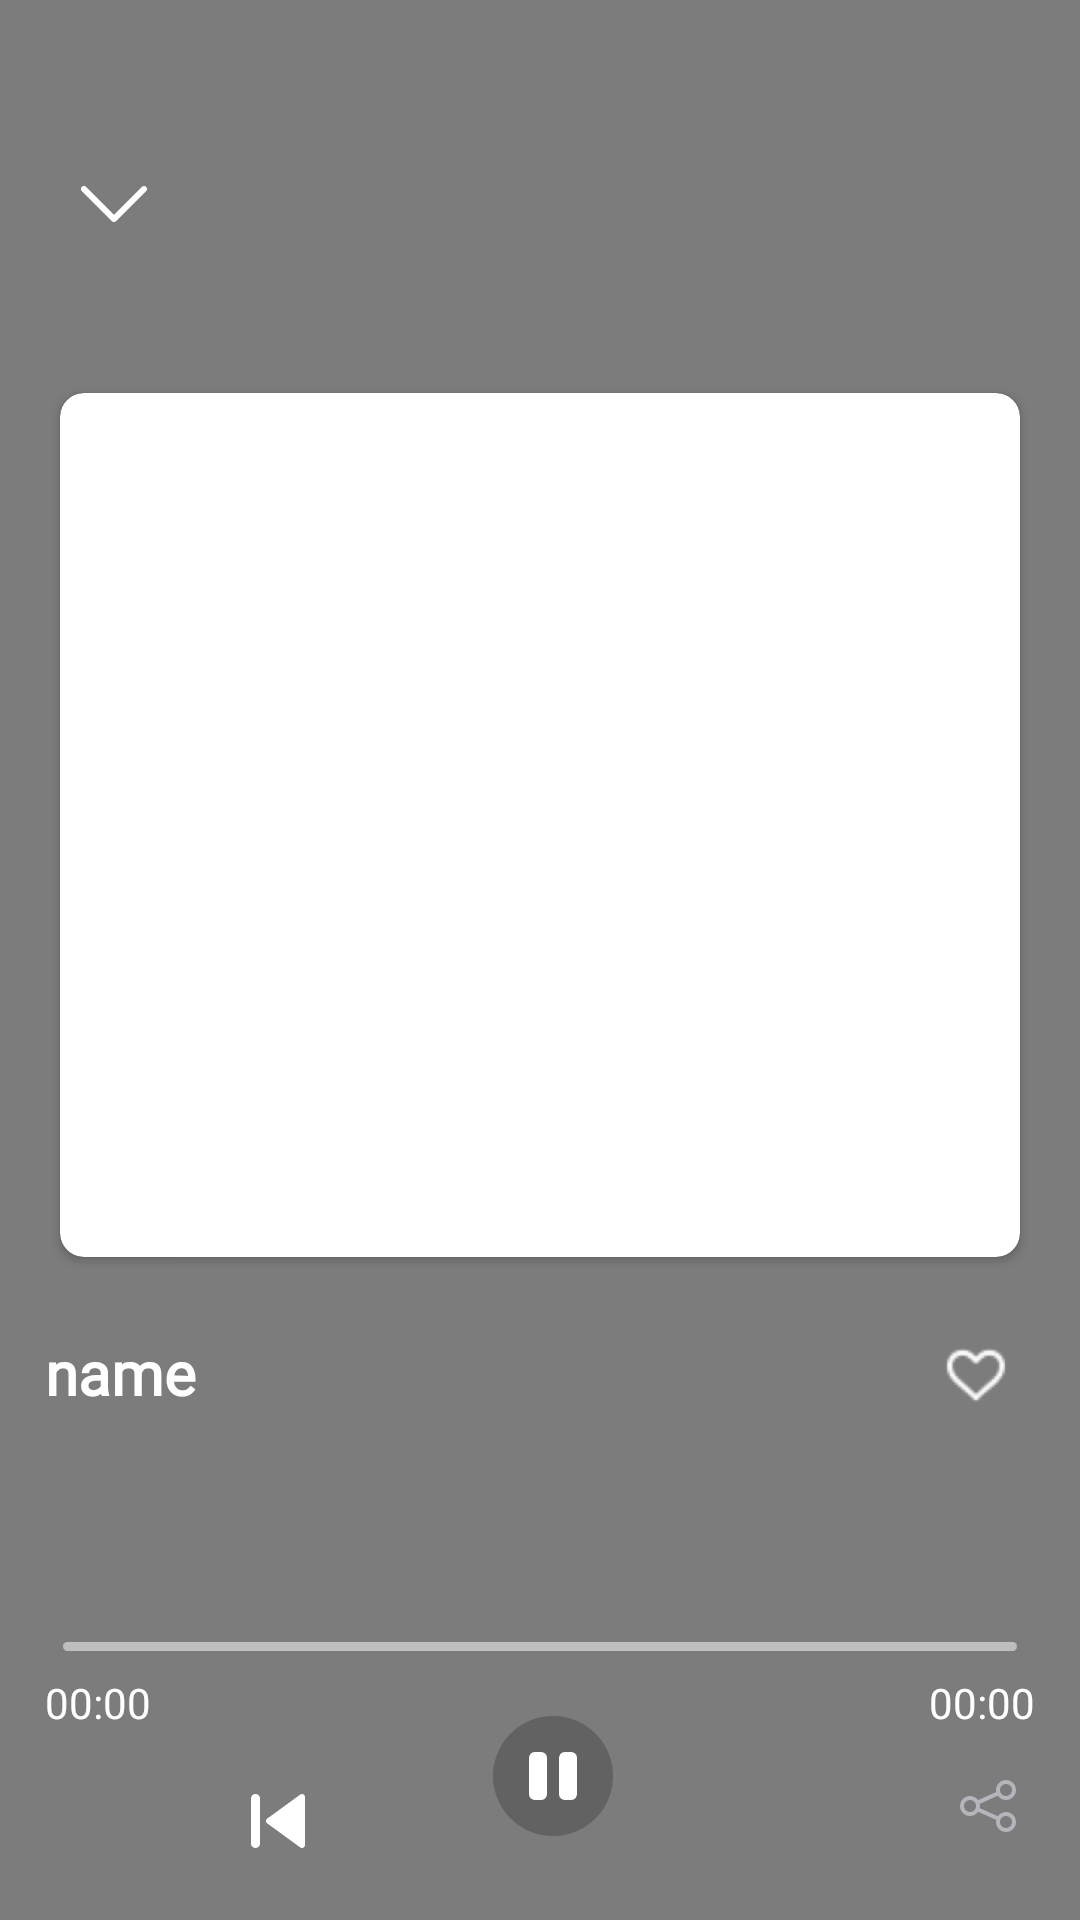

Here is an Android app screen rendered from its layout file. Give the layout XML and the strings, colors and styles it references.
<!-- AndroidManifest.xml: application theme Theme.AppMusic -->
<!-- res/layout/fragment_play_music.xml -->
<?xml version="1.0" encoding="utf-8"?>
<layout xmlns:android="http://schemas.android.com/apk/res/android"
    xmlns:app="http://schemas.android.com/apk/res-auto"
    xmlns:tools="http://schemas.android.com/tools">

    <data>

    </data>

    <androidx.constraintlayout.widget.ConstraintLayout
        android:layout_width="match_parent"
        android:layout_height="match_parent">

        <ImageView
            android:id="@+id/im_background"
            android:layout_width="match_parent"
            android:layout_height="match_parent"
            android:alpha="0.7"
            android:scaleType="centerCrop"
         />
        <ImageView
            android:id="@+id/im_color"
            android:layout_width="match_parent"
            android:layout_height="match_parent"
           android:background="#80000000" />

        <ImageView
            android:id="@+id/im_back"
            android:layout_width="wrap_content"
            android:layout_height="wrap_content"
            android:clickable="true"
            android:focusable="true"
            android:layout_marginStart="@dimen/dimen_15dp"
            android:background="@drawable/custom_ripple_back"
            android:layout_marginTop="@dimen/dimen_45dp"
            android:padding="@dimen/dimen_8dp"
            android:src="@drawable/ic_next_bt"
            app:layout_constraintLeft_toLeftOf="parent"
            app:layout_constraintTop_toTopOf="parent" />

        <ImageView
            android:id="@+id/im_menu"
            android:layout_width="wrap_content"
            android:layout_height="wrap_content"
            android:layout_marginEnd="@dimen/dimen_15dp"
            android:background="@drawable/custom_ripple_back"
            android:clickable="true"
            android:focusable="true"
            android:visibility="invisible"
            android:src="@drawable/ic_menu_play"
            android:padding="@dimen/dimen_8dp"
            app:layout_constraintRight_toRightOf="parent"
            app:layout_constraintTop_toTopOf="@id/im_back"
            />

        <androidx.cardview.widget.CardView
            android:id="@+id/cv_avatar"
            android:layout_width="0dp"
            android:layout_height="0dp"
            android:layout_marginTop="@dimen/dimen_40dp"
            android:orientation="vertical"
            android:scaleType="fitCenter"
            app:cardCornerRadius="@dimen/dimen_8dp"
            android:layout_marginHorizontal="@dimen/dimen_5dp"
            app:layout_constraintDimensionRatio="1:0.9"
            app:layout_constraintLeft_toLeftOf="@id/im_back"
            app:layout_constraintRight_toRightOf="@id/im_menu"
            app:layout_constraintTop_toBottomOf="@id/im_back">

            <ImageView
                android:id="@+id/im_avatar"
                android:layout_width="match_parent"
                android:layout_height="match_parent"
                android:scaleType="centerCrop"
                tools:src="@drawable/img" />
        </androidx.cardview.widget.CardView>

        <TextView
            android:id="@+id/tv_name_song"
            android:layout_width="@dimen/dimen_0dp"
            android:fontFamily="@font/medium"
            android:layout_height="wrap_content"
            android:layout_marginTop="@dimen/dimen_25dp"
            android:layout_marginEnd="@dimen/dimen_10dp"
            android:text="@string/name"
            android:ellipsize="end"
            android:maxLines="1"
            android:textColor="@color/white"
            android:textSize="@dimen/dimen_20dp"
            android:textStyle="bold"
            app:layout_constraintLeft_toLeftOf="@id/im_back"
            app:layout_constraintRight_toLeftOf="@id/im_head"
            app:layout_constraintTop_toBottomOf="@id/cv_avatar" />

        <TextView
            android:id="@+id/tv_name_sing"
            android:layout_width="@dimen/dimen_0dp"
            android:ellipsize="end"
            android:maxLines="1"
            android:layout_height="wrap_content"
            android:layout_marginTop="@dimen/dimen_15dp"
            tools:text="@string/name"
            android:fontFamily="@font/medium"
            android:textColor="@color/white"
            app:layout_constraintLeft_toLeftOf="@id/im_back"
            app:layout_constraintRight_toRightOf="@id/tv_name_song"
            app:layout_constraintTop_toBottomOf="@id/tv_name_song" />

        <ImageView
            android:id="@+id/im_head"
            android:layout_width="wrap_content"
            android:layout_height="wrap_content"
            android:layout_marginEnd="@dimen/dimen_15dp"
            android:padding="@dimen/dimen_8dp"
            android:src="@drawable/ic_heart"
            app:layout_constraintRight_toRightOf="parent"
            android:layout_marginTop="@dimen/dimen_20dp"
            app:layout_constraintTop_toBottomOf="@id/cv_avatar"

            />

        <androidx.appcompat.widget.AppCompatSeekBar
            android:id="@+id/sb_music"
            android:layout_width="@dimen/dimen_0dp"
            android:layout_height="wrap_content"
            android:layout_marginHorizontal="@dimen/dimen_5dp"
            android:layout_marginTop="@dimen/dimen_40dp"
            android:progressDrawable="@drawable/custom_seek_bar"
            android:thumb="@drawable/custom_thum"
            app:layout_constraintLeft_toLeftOf="parent"
            app:layout_constraintRight_toRightOf="parent"
            app:layout_constraintTop_toBottomOf="@id/tv_name_sing" />

        <TextView
            android:id="@+id/tv_time_start"
            android:layout_width="@dimen/dimen_0dp"
            android:layout_height="wrap_content"
            android:text="@string/_00_00"
            android:layout_marginTop="@dimen/dimen_5dp"
            android:fontFamily="@font/medium"
            android:textColor="@color/white"
            app:layout_constraintLeft_toLeftOf="@id/im_back"
            app:layout_constraintTop_toBottomOf="@id/sb_music" />

        <TextView
            android:id="@+id/tv_time_end"
            android:layout_width="wrap_content"
            android:layout_height="wrap_content"
            android:fontFamily="@font/medium"
            android:layout_marginTop="@dimen/dimen_5dp"
            android:textColor="@color/white"
            android:text="@string/_00_00"
            app:layout_constraintRight_toRightOf="@id/im_menu"
            app:layout_constraintTop_toBottomOf="@id/sb_music" />

        <ImageView
            android:id="@+id/im_repeat"
            android:layout_width="wrap_content"
            android:layout_height="wrap_content"
            android:layout_marginTop="@dimen/dimen_10dp"
            android:clickable="true"
            android:focusable="true"
            android:padding="@dimen/dimen_5dp"
            android:background="@drawable/custom_ripple_back"
            android:src="@drawable/ic_repeatn"
            app:layout_constraintLeft_toLeftOf="@id/im_back"
            app:layout_constraintTop_toBottomOf="@id/tv_time_start" />


        <ImageView
            android:id="@+id/im_come_back"
            android:layout_width="wrap_content"
            android:layout_height="wrap_content"
            android:clickable="true"
            android:padding="@dimen/dimen_5dp"
            android:focusable="true"
            android:background="@drawable/custom_ripple_back"
            android:src="@drawable/ic_come_back"
            app:layout_constraintLeft_toRightOf="@id/im_repeat"
            app:layout_constraintRight_toLeftOf="@id/im_pause"
            app:layout_constraintTop_toTopOf="@id/im_repeat"

            />


        <ImageView
            android:id="@+id/im_pause"
            android:src="@drawable/ic_play1"
            android:layout_width="wrap_content"
            android:layout_height="wrap_content"
            app:layout_constraintBottom_toBottomOf="@id/im_repeat"
            app:layout_constraintLeft_toRightOf="@id/im_come_back"
            app:layout_constraintRight_toLeftOf="@id/im_next"
            app:layout_constraintTop_toTopOf="@id/im_repeat"

            />

        <ImageView
            android:id="@+id/im_next"
            android:layout_width="wrap_content"
            android:layout_height="wrap_content"
            android:clickable="true"
            android:padding="@dimen/dimen_5dp"
            android:focusable="true"
            android:background="@drawable/custom_ripple_back"
            android:src="@drawable/ic_end"
            app:layout_constraintLeft_toRightOf="@id/im_pause"
            app:layout_constraintRight_toLeftOf="@id/im_search"
            app:layout_constraintTop_toTopOf="@id/im_repeat" />

        <ImageView
            android:id="@+id/im_search"
            android:layout_width="wrap_content"
            android:layout_height="wrap_content"
            android:background="@drawable/custom_ripple_back"
            android:clickable="true"
            android:focusable="true"
            android:padding="@dimen/dimen_5dp"
            android:src="@drawable/ic_share"
            app:layout_constraintRight_toRightOf="@id/im_menu"
            app:layout_constraintTop_toTopOf="@id/im_repeat" />


    </androidx.constraintlayout.widget.ConstraintLayout>
</layout>
<!-- resources referenced by this layout -->
<resources>
  <color name="white">#FFFFFFFF</color>
  <dimen name="dimen_0dp">0dp</dimen>
  <dimen name="dimen_10dp">10dp</dimen>
  <dimen name="dimen_15dp">15dp</dimen>
  <dimen name="dimen_20dp">20sp</dimen>
  <dimen name="dimen_25dp">25dp</dimen>
  <dimen name="dimen_40dp">40sp</dimen>
  <dimen name="dimen_45dp">45sp</dimen>
  <dimen name="dimen_5dp">5dp</dimen>
  <dimen name="dimen_8dp">8dp</dimen>
  <!-- drawable custom_ripple_back (drawable) -->
  <?xml version="1.0" encoding="utf-8"?>
  <ripple xmlns:android="http://schemas.android.com/apk/res/android"
      android:color="#80131212">
      <item android:id="@android:id/mask">
          <shape android:shape="oval">
              <solid android:color="#FF0000" />
              <corners android:radius="10dp" />
          </shape>
      </item>
  
  </ripple>
  <!-- drawable custom_seek_bar (drawable) -->
  <?xml version="1.0" encoding="utf-8"?>
  <layer-list xmlns:android="http://schemas.android.com/apk/res/android">
      
      <item android:gravity="center_vertical">
          <shape android:shape="rectangle">
              <solid android:color="#80FFFFFF"/>
              <size android:height="3dp"/>
              <corners android:radius="9dp"/>
          </shape>
      </item>
      
      <item android:gravity="center_vertical">
          <scale android:scaleWidth="100%">
              <selector>
                  <item android:state_enabled="false"
                      android:drawable="@color/white"/>
                  <item>
                      <shape android:shape="rectangle">
                          <solid android:color="@color/white"/>
                          <size android:height="3dp"/>
                          <corners android:radius="9dp"/>
                      </shape>
                  </item>
              </selector>
          </scale>
      </item>
  </layer-list>
  <!-- drawable ic_come_back: png bitmap (drawable-xxhdpi, 642 bytes) -->
  <!-- drawable ic_heart: png bitmap (drawable-xxhdpi, 3956 bytes) -->
  <!-- drawable ic_next_bt: png bitmap (drawable-xxhdpi, 427 bytes) -->
  <!-- drawable ic_play1: png bitmap (drawable-xxhdpi, 2563 bytes) -->
  <!-- drawable ic_share: png bitmap (drawable-xxhdpi, 1081 bytes) -->
  <!-- drawable img: png bitmap (drawable, 566202 bytes) -->
  <string name="_00_00">00:00</string>
  <string name="name">name</string>
  <style name="Theme.AppMusic" parent="Base.Theme.AppMusic" />
  <style name="Base.Theme.AppMusic" parent="Theme.AppCompat.Light.NoActionBar">
          
          
          <item name="android:statusBarColor">@android:color/transparent</item>
          <item name="android:splitMotionEvents">false</item>
  
      </style>
</resources>
